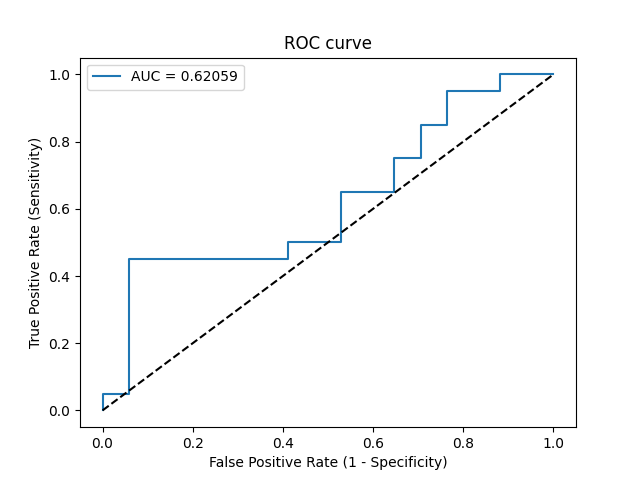

Source data for this figure (header and first rows):
Threshold, Sensitivity, Specificity, NPV, PPV
inf, 0.0, 1.0, 0.4595, 0
0.7646, 0.05, 1.0, 0.4722, 1.0
0.7305, 0.05, 0.9412, 0.4571, 0.5
0.6524, 0.45, 0.9412, 0.5926, 0.9
0.6034, 0.45, 0.5882, 0.4762, 0.5625
0.5924, 0.5, 0.5882, 0.5, 0.5882
0.585, 0.5, 0.4706, 0.4444, 0.5263
0.5817, 0.65, 0.4706, 0.5333, 0.5909
0.5749, 0.65, 0.3529, 0.4615, 0.5417
0.5644, 0.75, 0.3529, 0.5455, 0.5769
0.5504, 0.75, 0.2941, 0.5, 0.5556
0.5284, 0.85, 0.2941, 0.625, 0.5862
0.52, 0.85, 0.2353, 0.5714, 0.5667
0.4884, 0.95, 0.2353, 0.8, 0.5938
0.4649, 0.95, 0.1176, 0.6667, 0.5588
0.4287, 1.0, 0.1176, 1.0, 0.5714
0.3784, 1.0, 0.0, 0, 0.5405
